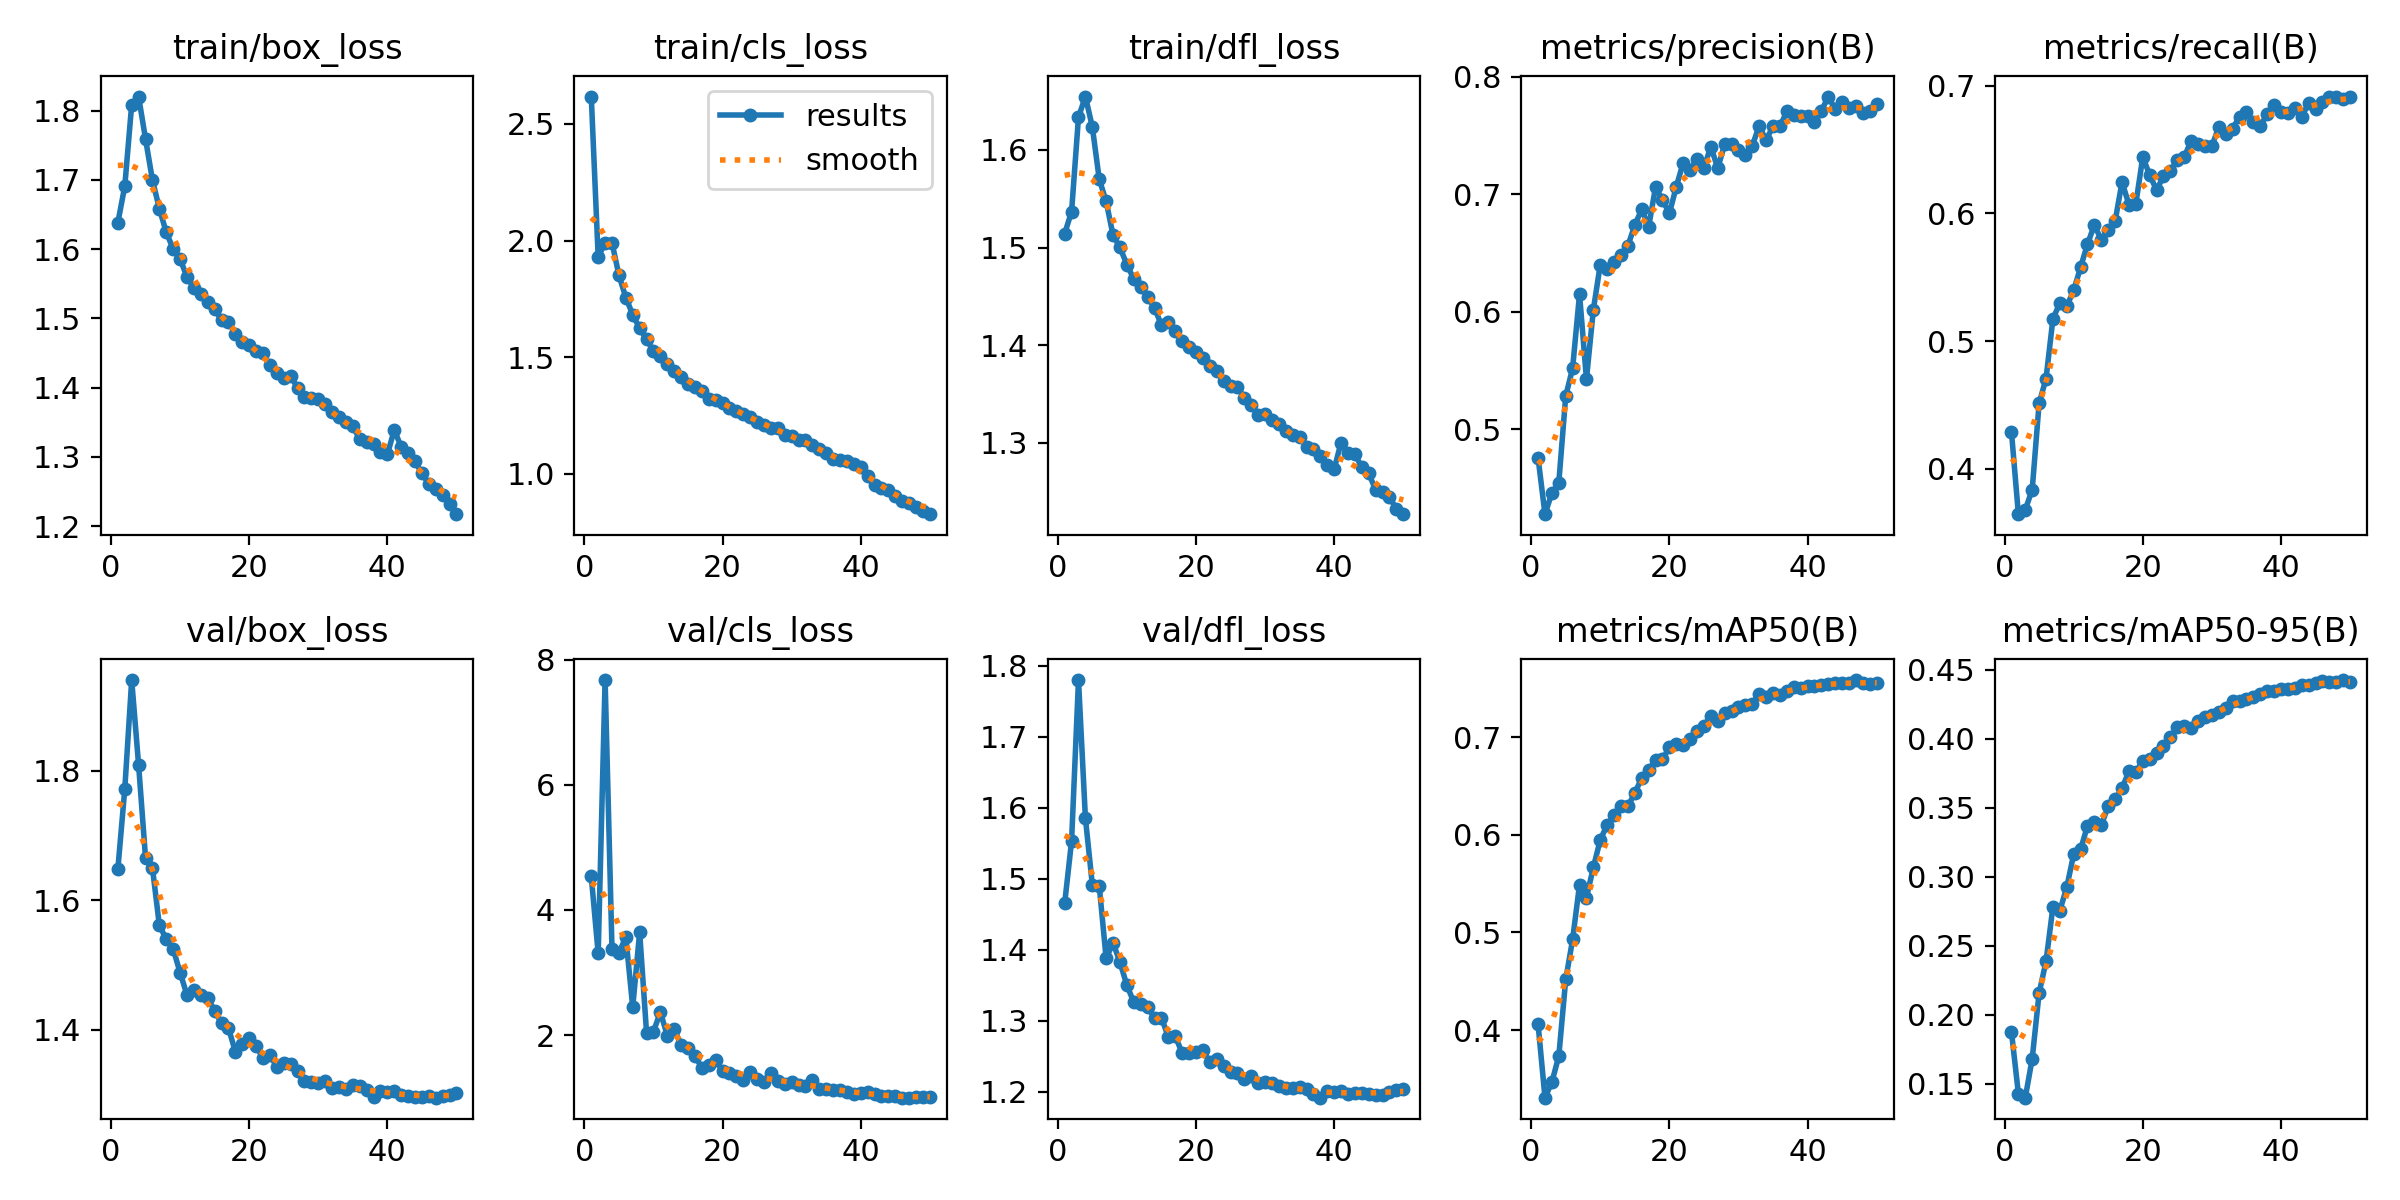

The table this chart was drawn from, first rows:
epoch, time, train/box_loss, train/cls_loss, train/dfl_loss, metrics/precision(B), metrics/recall(B), metrics/mAP50(B), metrics/mAP50-95(B), val/box_loss, val/cls_loss, val/dfl_loss, lr/pg0, lr/pg1, lr/pg2, lr/pg3, lr/pg4, lr/pg5, lr/pg6, lr/pg7
1, 307.4, 1.638, 2.617, 1.514, 0.4754, 0.4286, 0.4061, 0.1875, 1.649, 4.536, 1.465, 0.009989, 0.00333, 0.009989, 0.00333, 0.009989, 0.00333, 0.009989, 0.00333
2, 520.9, 1.691, 1.929, 1.537, 0.4275, 0.3643, 0.331, 0.1429, 1.772, 3.305, 1.553, 0.01959, 0.006531, 0.01959, 0.006531, 0.01959, 0.006531, 0.01959, 0.006531
3, 716.3, 1.809, 1.991, 1.634, 0.4456, 0.3677, 0.3469, 0.1399, 1.94, 7.674, 1.78, 0.0288, 0.0096, 0.0288, 0.0096, 0.0288, 0.0096, 0.0288, 0.0096
4, 904.3, 1.82, 1.991, 1.655, 0.4544, 0.3835, 0.3735, 0.1682, 1.809, 3.369, 1.585, 0.02822, 0.009406, 0.02822, 0.009406, 0.02822, 0.009406, 0.02822, 0.009406
5, 1093, 1.759, 1.852, 1.624, 0.528, 0.4512, 0.4519, 0.2158, 1.666, 3.315, 1.492, 0.02762, 0.009208, 0.02762, 0.009208, 0.02762, 0.009208, 0.02762, 0.009208
6, 1281, 1.7, 1.756, 1.57, 0.5518, 0.4705, 0.4928, 0.2387, 1.65, 3.564, 1.49, 0.02703, 0.00901, 0.02703, 0.00901, 0.02703, 0.00901, 0.02703, 0.00901
7, 1471, 1.659, 1.682, 1.547, 0.6148, 0.5174, 0.549, 0.2782, 1.562, 2.448, 1.388, 0.02644, 0.008812, 0.02644, 0.008812, 0.02644, 0.008812, 0.02644, 0.008812
8, 1662, 1.624, 1.624, 1.513, 0.5425, 0.5297, 0.5355, 0.2756, 1.54, 3.645, 1.41, 0.02584, 0.008614, 0.02584, 0.008614, 0.02584, 0.008614, 0.02584, 0.008614
9, 1854, 1.6, 1.576, 1.5, 0.6016, 0.5273, 0.5666, 0.2924, 1.525, 2.038, 1.383, 0.02525, 0.008416, 0.02525, 0.008416, 0.02525, 0.008416, 0.02525, 0.008416
10, 2045, 1.586, 1.527, 1.483, 0.64, 0.5396, 0.5947, 0.3163, 1.489, 2.056, 1.35, 0.02465, 0.008218, 0.02465, 0.008218, 0.02465, 0.008218, 0.02465, 0.008218
11, 2235, 1.56, 1.507, 1.468, 0.6362, 0.5578, 0.6101, 0.3198, 1.454, 2.368, 1.326, 0.02406, 0.00802, 0.02406, 0.00802, 0.02406, 0.00802, 0.02406, 0.00802
12, 2427, 1.544, 1.47, 1.46, 0.6421, 0.576, 0.6202, 0.337, 1.462, 1.993, 1.324, 0.02347, 0.007822, 0.02347, 0.007822, 0.02347, 0.007822, 0.02347, 0.007822
13, 2618, 1.535, 1.44, 1.449, 0.648, 0.591, 0.6298, 0.3394, 1.454, 2.092, 1.319, 0.02287, 0.007624, 0.02287, 0.007624, 0.02287, 0.007624, 0.02287, 0.007624
14, 2807, 1.523, 1.417, 1.439, 0.656, 0.5793, 0.6291, 0.3376, 1.449, 1.847, 1.304, 0.02228, 0.007426, 0.02228, 0.007426, 0.02228, 0.007426, 0.02228, 0.007426
15, 2998, 1.513, 1.386, 1.421, 0.6736, 0.5869, 0.6428, 0.351, 1.429, 1.794, 1.304, 0.02168, 0.007228, 0.02168, 0.007228, 0.02168, 0.007228, 0.02168, 0.007228
16, 3188, 1.498, 1.373, 1.424, 0.6871, 0.594, 0.6579, 0.3562, 1.41, 1.666, 1.277, 0.02109, 0.00703, 0.02109, 0.00703, 0.02109, 0.00703, 0.02109, 0.00703
17, 3377, 1.495, 1.355, 1.414, 0.672, 0.6247, 0.6663, 0.3641, 1.403, 1.479, 1.279, 0.0205, 0.006832, 0.0205, 0.006832, 0.0205, 0.006832, 0.0205, 0.006832
18, 3566, 1.478, 1.322, 1.404, 0.7061, 0.6069, 0.6763, 0.3766, 1.366, 1.517, 1.255, 0.0199, 0.006634, 0.0199, 0.006634, 0.0199, 0.006634, 0.0199, 0.006634
19, 3752, 1.466, 1.319, 1.399, 0.6952, 0.6077, 0.6771, 0.3759, 1.378, 1.598, 1.255, 0.01931, 0.006436, 0.01931, 0.006436, 0.01931, 0.006436, 0.01931, 0.006436
20, 3936, 1.462, 1.303, 1.393, 0.6836, 0.6442, 0.6897, 0.3839, 1.387, 1.428, 1.256, 0.01871, 0.006238, 0.01871, 0.006238, 0.01871, 0.006238, 0.01871, 0.006238
21, 4122, 1.453, 1.283, 1.387, 0.7063, 0.6303, 0.693, 0.3853, 1.376, 1.391, 1.259, 0.01812, 0.00604, 0.01812, 0.00604, 0.01812, 0.00604, 0.01812, 0.00604
22, 4306, 1.449, 1.271, 1.379, 0.7267, 0.6182, 0.6922, 0.3895, 1.356, 1.34, 1.242, 0.01753, 0.005842, 0.01753, 0.005842, 0.01753, 0.005842, 0.01753, 0.005842
23, 4490, 1.433, 1.259, 1.374, 0.7206, 0.6294, 0.6982, 0.3951, 1.361, 1.289, 1.246, 0.01693, 0.005644, 0.01693, 0.005644, 0.01693, 0.005644, 0.01693, 0.005644
24, 4675, 1.421, 1.244, 1.363, 0.7297, 0.6333, 0.7058, 0.4013, 1.343, 1.418, 1.237, 0.01634, 0.005446, 0.01634, 0.005446, 0.01634, 0.005446, 0.01634, 0.005446
25, 4859, 1.414, 1.222, 1.359, 0.7223, 0.642, 0.7115, 0.4084, 1.349, 1.302, 1.228, 0.01574, 0.005248, 0.01574, 0.005248, 0.01574, 0.005248, 0.01574, 0.005248
26, 5043, 1.417, 1.208, 1.358, 0.7405, 0.6443, 0.7217, 0.4093, 1.347, 1.258, 1.227, 0.01515, 0.00505, 0.01515, 0.00505, 0.01515, 0.00505, 0.01515, 0.00505
27, 5227, 1.4, 1.195, 1.346, 0.722, 0.6569, 0.7163, 0.408, 1.336, 1.402, 1.219, 0.01456, 0.004852, 0.01456, 0.004852, 0.01456, 0.004852, 0.01456, 0.004852
28, 5412, 1.387, 1.195, 1.339, 0.7424, 0.6545, 0.7242, 0.4131, 1.321, 1.272, 1.222, 0.01396, 0.004654, 0.01396, 0.004654, 0.01396, 0.004654, 0.01396, 0.004654
29, 5596, 1.384, 1.168, 1.329, 0.7425, 0.6527, 0.7266, 0.4158, 1.319, 1.224, 1.212, 0.01337, 0.004456, 0.01337, 0.004456, 0.01337, 0.004456, 0.01337, 0.004456
30, 5781, 1.383, 1.163, 1.329, 0.7379, 0.6527, 0.7308, 0.4172, 1.318, 1.25, 1.214, 0.01277, 0.004258, 0.01277, 0.004258, 0.01277, 0.004258, 0.01277, 0.004258
31, 5968, 1.376, 1.148, 1.324, 0.7336, 0.6679, 0.7328, 0.4196, 1.321, 1.197, 1.213, 0.01218, 0.00406, 0.01218, 0.00406, 0.01218, 0.00406, 0.01218, 0.00406
32, 6154, 1.365, 1.145, 1.32, 0.7411, 0.6624, 0.7341, 0.4221, 1.311, 1.188, 1.209, 0.01159, 0.003862, 0.01159, 0.003862, 0.01159, 0.003862, 0.01159, 0.003862
33, 6339, 1.357, 1.125, 1.312, 0.7582, 0.6664, 0.7436, 0.4278, 1.312, 1.279, 1.205, 0.01099, 0.003664, 0.01099, 0.003664, 0.01099, 0.003664, 0.01099, 0.003664
34, 6526, 1.35, 1.106, 1.308, 0.7458, 0.676, 0.7414, 0.4271, 1.309, 1.147, 1.206, 0.0104, 0.003466, 0.0104, 0.003466, 0.0104, 0.003466, 0.0104, 0.003466
35, 6712, 1.344, 1.089, 1.307, 0.7581, 0.6793, 0.7447, 0.4291, 1.315, 1.134, 1.206, 0.009804, 0.003268, 0.009804, 0.003268, 0.009804, 0.003268, 0.009804, 0.003268
36, 6898, 1.325, 1.066, 1.296, 0.7577, 0.6721, 0.743, 0.4305, 1.313, 1.125, 1.204, 0.00921, 0.00307, 0.00921, 0.00307, 0.00921, 0.00307, 0.00921, 0.00307
37, 7085, 1.322, 1.061, 1.294, 0.7705, 0.6684, 0.7472, 0.4329, 1.307, 1.124, 1.197, 0.008616, 0.002872, 0.008616, 0.002872, 0.008616, 0.002872, 0.008616, 0.002872
38, 7270, 1.319, 1.056, 1.286, 0.7678, 0.6781, 0.7516, 0.4349, 1.297, 1.095, 1.192, 0.008022, 0.002674, 0.008022, 0.002674, 0.008022, 0.002674, 0.008022, 0.002674
39, 7456, 1.307, 1.042, 1.278, 0.7663, 0.6848, 0.7504, 0.4349, 1.306, 1.067, 1.201, 0.007428, 0.002476, 0.007428, 0.002476, 0.007428, 0.002476, 0.007428, 0.002476
40, 7642, 1.304, 1.029, 1.273, 0.7669, 0.6797, 0.7526, 0.4363, 1.303, 1.077, 1.2, 0.006834, 0.002278, 0.006834, 0.002278, 0.006834, 0.002278, 0.006834, 0.002278
41, 7828, 1.339, 0.9935, 1.3, 0.7611, 0.6785, 0.7518, 0.4364, 1.306, 1.085, 1.201, 0.00624, 0.00208, 0.00624, 0.00208, 0.00624, 0.00208, 0.00624, 0.00208
42, 8014, 1.315, 0.9544, 1.29, 0.7709, 0.6824, 0.7537, 0.4365, 1.3, 1.055, 1.198, 0.005646, 0.001882, 0.005646, 0.001882, 0.005646, 0.001882, 0.005646, 0.001882
43, 8197, 1.305, 0.9397, 1.289, 0.7831, 0.6754, 0.7547, 0.439, 1.297, 1.027, 1.198, 0.005052, 0.001684, 0.005052, 0.001684, 0.005052, 0.001684, 0.005052, 0.001684
44, 8381, 1.294, 0.9324, 1.275, 0.7722, 0.6866, 0.7552, 0.4388, 1.296, 1.022, 1.198, 0.004458, 0.001486, 0.004458, 0.001486, 0.004458, 0.001486, 0.004458, 0.001486
45, 8564, 1.276, 0.9047, 1.269, 0.7782, 0.682, 0.7549, 0.4404, 1.297, 1.022, 1.198, 0.003864, 0.001288, 0.003864, 0.001288, 0.003864, 0.001288, 0.003864, 0.001288
46, 8748, 1.261, 0.8844, 1.252, 0.7732, 0.6876, 0.7552, 0.4417, 1.297, 1.003, 1.196, 0.00327, 0.00109, 0.00327, 0.00109, 0.00327, 0.00109, 0.00327, 0.00109
47, 8932, 1.253, 0.8765, 1.25, 0.7749, 0.6917, 0.7583, 0.441, 1.295, 1, 1.195, 0.002676, 0.000892, 0.002676, 0.000892, 0.002676, 0.000892, 0.002676, 0.000892
48, 9116, 1.245, 0.8601, 1.245, 0.7694, 0.6916, 0.7549, 0.4413, 1.298, 1.01, 1.2, 0.002082, 0.000694, 0.002082, 0.000694, 0.002082, 0.000694, 0.002082, 0.000694
49, 9300, 1.232, 0.8394, 1.232, 0.7707, 0.6901, 0.7544, 0.4426, 1.299, 1.013, 1.203, 0.001488, 0.000496, 0.001488, 0.000496, 0.001488, 0.000496, 0.001488, 0.000496
50, 9484, 1.217, 0.8279, 1.227, 0.7767, 0.6915, 0.7556, 0.4412, 1.302, 1.018, 1.205, 0.000894, 0.000298, 0.000894, 0.000298, 0.000894, 0.000298, 0.000894, 0.000298
